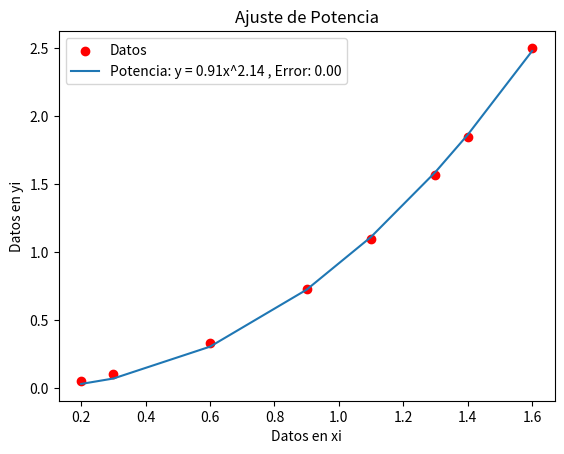

Write Python code to recreate this figure.
import numpy as np
import matplotlib.pyplot as plt
from scipy.optimize import curve_fit

# Datos
xi = np.array([0.2, 0.3, 0.6, 0.9, 1.1, 1.3, 1.4, 1.6])
yi = np.array([0.050446, 0.098426, 0.33277, 0.72660, 1.0972, 1.5697, 1.8487, 2.5015])

# Función modelo de potencia
def modelo_potencia(x, a, b):
    return b * x ** a

# Función para calcular el error
def calcular_error(y_real, y_pred):
    return np.mean((y_real - y_pred) ** 2)

# Ajuste de la función de potencia
parametros, _ = curve_fit(modelo_potencia, xi, yi, p0=(1, 1))
a, b = parametros

# Predicción y cálculo del error
y_pred = modelo_potencia(xi, a, b)
error_potencia = calcular_error(yi, y_pred)

# Grafica de los puntos y la curva ajustada
plt.figure('Polinomio por mínimos cuadrados de la forma 𝑏𝑥^a')
plt.scatter(xi, yi, color='red', label='Datos')
plt.plot(xi, y_pred, label=f'Potencia: y = {b:.2f}x^{a:.2f} , Error: {error_potencia:.2f}')
plt.title('Ajuste de Potencia')
plt.xlabel('Datos en xi')
plt.ylabel('Datos en yi')
plt.legend()
plt.show()

print(f"Error ajuste potencia: {error_potencia:.2f}")